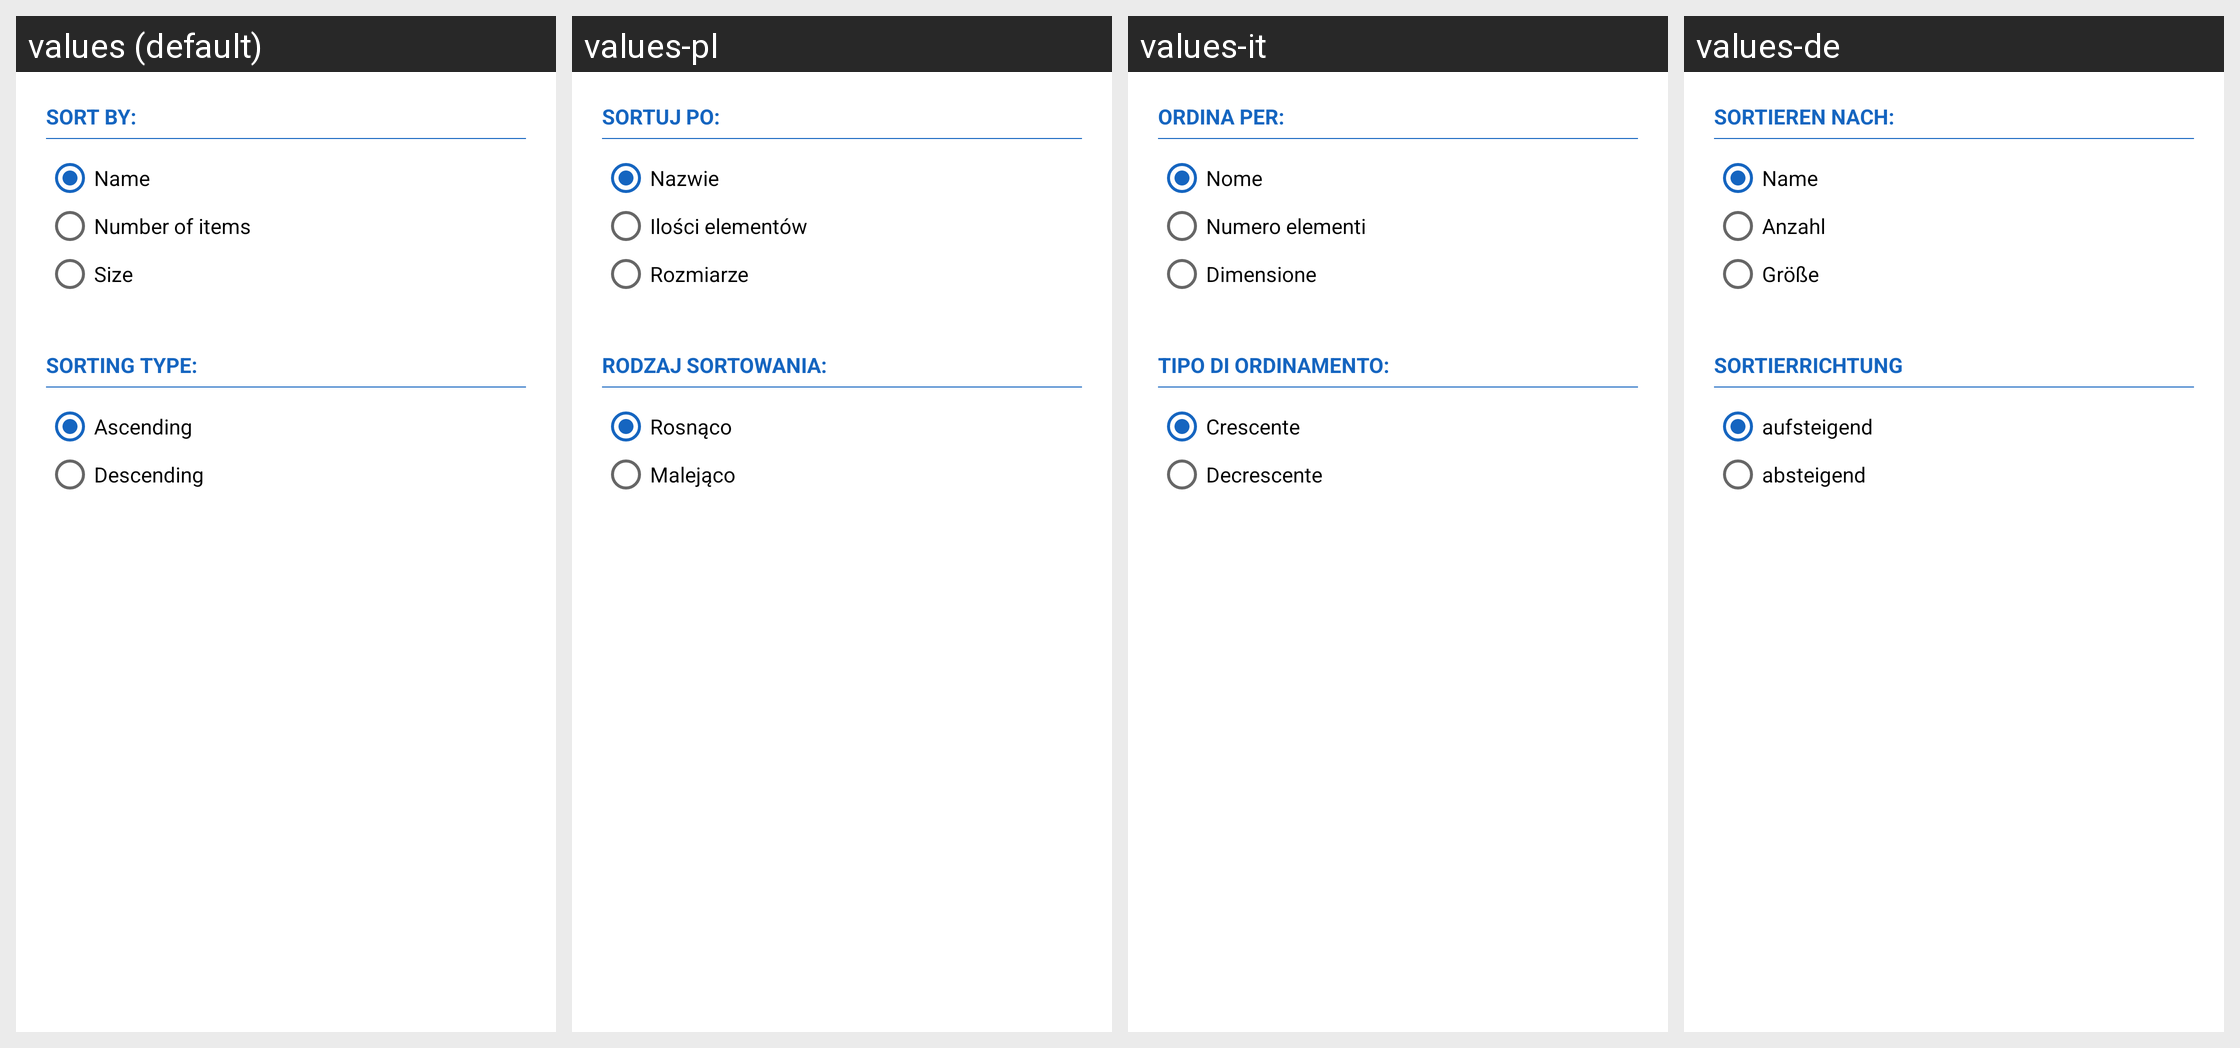

For this localized Android screen grid, give each drawn string resource with its value in every locale shown.
Android screen res/layout/dialog_ordina_gruppi_duplicati.xml rendered under 4 locales, left to right: values (default), values-pl, values-it, values-de. Device: Nexus 5 (rendered at 1080×1920; each locale shown at half size, 540×960, under a caption strip naming it); theme AppTheme.
Other locales in the repository, not shown: values-es, values-fa, values-fr, values-in, values-ja, values-nl, values-pt-rBR, values-pt-rPT, values-ro, values-ru, values-sk, values-tr, values-vi.
Strings drawn on this screen, with the default value and each locale's value (text and hints the layout hard-codes, and strings that could not be matched under every locale, appear in the picture but are not listed):

ordina_per
  values: Sort by:
  values-pl: Sortuj po:
  values-it: Ordina per:
  values-de: Sortieren nach:

ordina_per_nome
  values: Name
  values-pl: Nazwie
  values-it: Nome
  values-de: Name

ordina_per_elementi
  values: Number of items
  values-pl: Ilości elementów
  values-it: Numero elementi
  values-de: Anzahl

ordina_per_dimensione
  values: Size
  values-pl: Rozmiarze
  values-it: Dimensione
  values-de: Größe

tipo_ordinamento
  values: Sorting type:
  values-pl: Rodzaj sortowania:
  values-it: Tipo di ordinamento:
  values-de: Sortierrichtung

ordinamento_crescente
  values: Ascending
  values-pl: Rosnąco
  values-it: Crescente
  values-de: aufsteigend

ordinamento_decrescente
  values: Descending
  values-pl: Malejąco
  values-it: Decrescente
  values-de: absteigend
